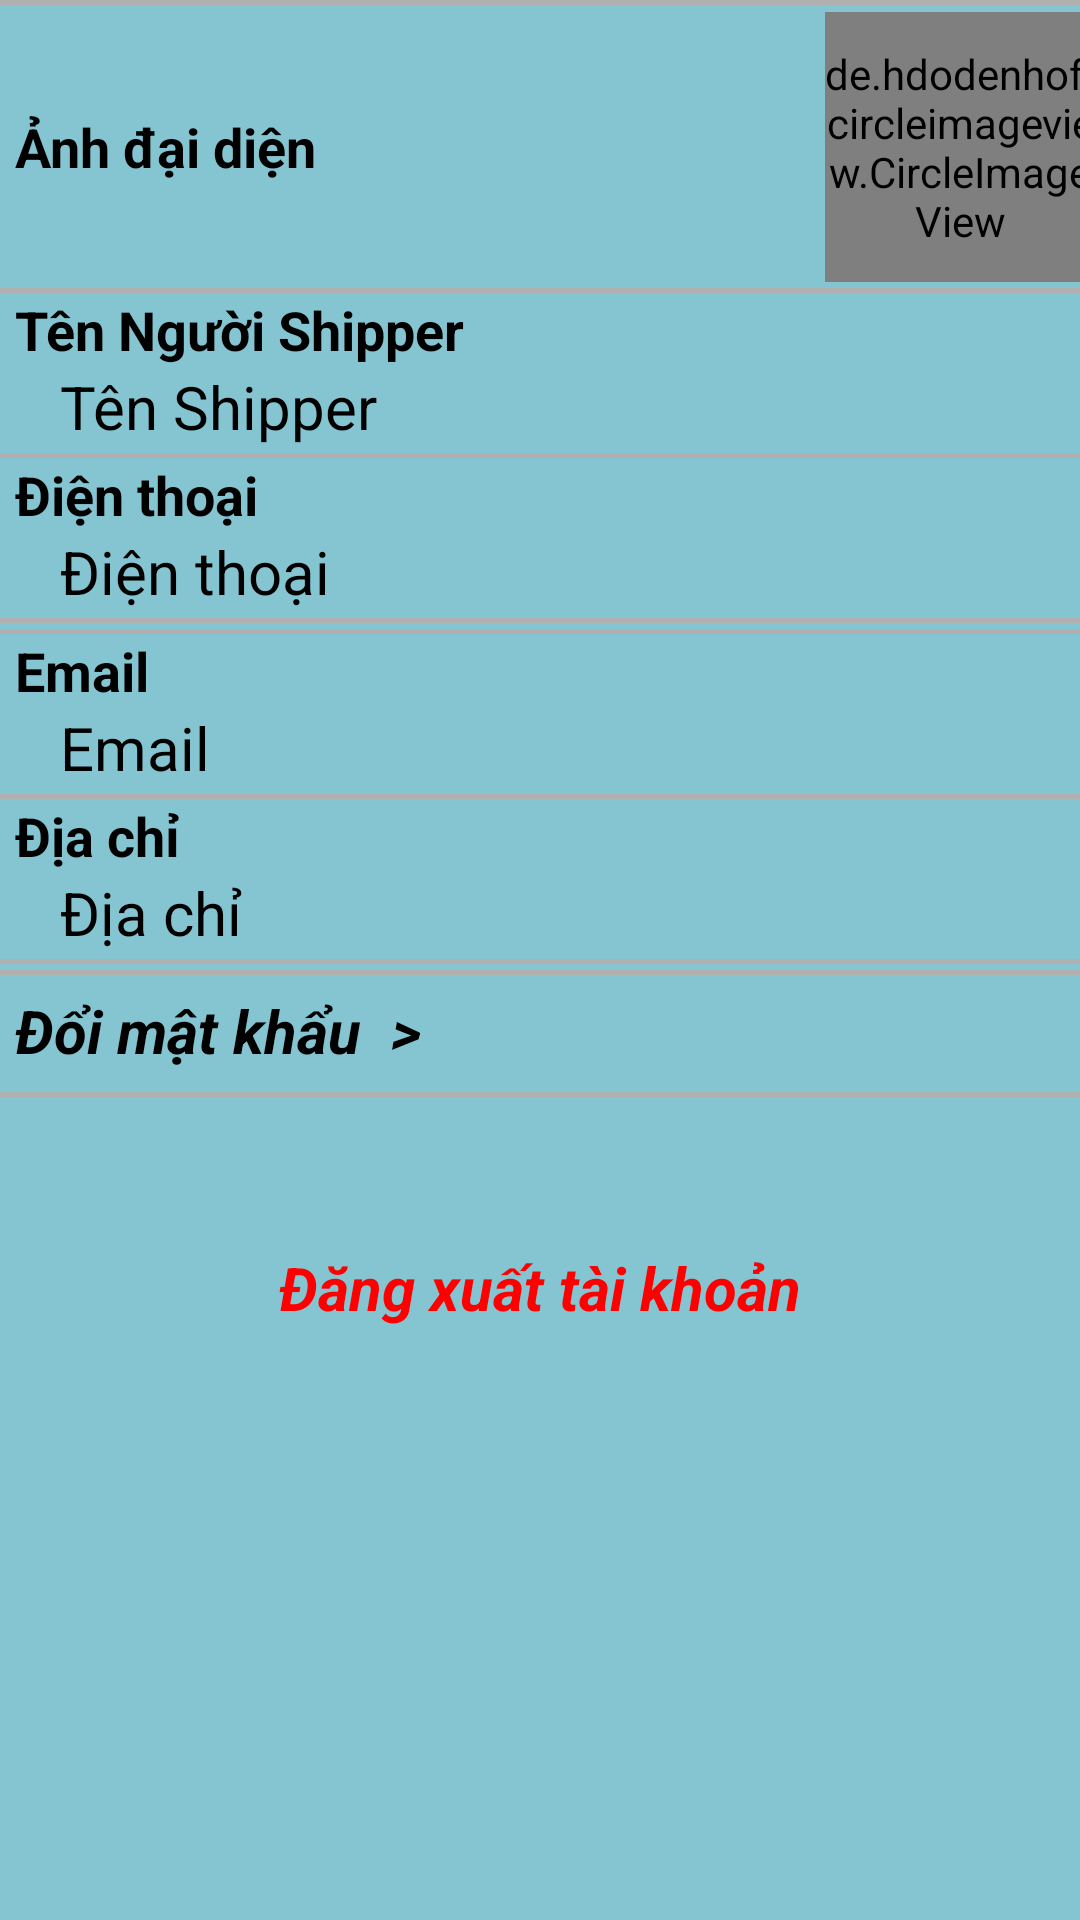

This screen was rendered from an Android layout file. Write that file and the resources it references.
<!-- AndroidManifest.xml: application theme Theme.Duangiaohang -->
<!-- res/layout/account_information_layout.xml -->
<?xml version="1.0" encoding="utf-8"?>
<LinearLayout xmlns:android="http://schemas.android.com/apk/res/android"
    xmlns:app="http://schemas.android.com/apk/res-auto"
    xmlns:tools="http://schemas.android.com/tools"
    android:layout_width="match_parent"
    android:layout_height="match_parent"
    android:background="#84C5D1"

    android:orientation="vertical"
    tools:context=".AccountInformationActivity">


    <TextView
        android:layout_width="match_parent"
        android:layout_height="2dp"
        android:layout_marginBottom="2dp"
        android:background="#B0B0B0" />

    <LinearLayout
        android:layout_width="match_parent"
        android:layout_height="wrap_content"
        android:layout_marginLeft="5dp"
        android:orientation="horizontal">

        <TextView
            android:layout_width="150dp"
            android:layout_height="wrap_content"
            android:layout_gravity="center"
            android:text="Ảnh đại diện"
            android:textColor="#000"
            android:textSize="18dp"
            android:textStyle="bold" />

        <de.hdodenhof.circleimageview.CircleImageView
            android:id="@+id/imgAvartarShipper"
            android:layout_width="90dp"
            android:layout_height="90dp"
            android:layout_marginLeft="120dp"
            android:src="@drawable/ic_launcher_background"
            app:civ_border_width="1dp" />
    </LinearLayout>

    <TextView
        android:layout_width="match_parent"
        android:layout_height="1.5dp"
        android:layout_marginTop="2dp"
        android:background="#B0B0B0" />

    <LinearLayout
        android:layout_width="match_parent"
        android:layout_height="wrap_content"
        android:layout_marginLeft="5dp"
        android:orientation="vertical">

        <TextView
            android:layout_width="250dp"
            android:layout_height="wrap_content"
            android:text="Tên Người Shipper"
            android:textColor="#000"
            android:textSize="18dp"
            android:textStyle="bold" />

        <TextView
            android:id="@+id/tvNameShipper"
            android:layout_width="match_parent"
            android:layout_height="wrap_content"
            android:layout_marginLeft="15dp"
            android:text="Tên Shipper"
            android:textColor="#000"
            android:textSize="20dp" />
    </LinearLayout>



    <TextView
        android:layout_width="match_parent"
        android:layout_height="1.5dp"
        android:layout_marginTop="2dp"
        android:background="#B0B0B0" />

    <LinearLayout
        android:layout_width="match_parent"
        android:layout_height="wrap_content"
        android:layout_marginLeft="5dp"
        android:orientation="vertical">

        <TextView
            android:layout_width="250dp"
            android:layout_height="wrap_content"
            android:text="Điện thoại"
            android:textColor="#000"
            android:textSize="18dp"
            android:textStyle="bold" />

        <TextView
            android:id="@+id/tvPhoneNumberShipper"
            android:layout_width="match_parent"
            android:layout_height="wrap_content"
            android:layout_marginLeft="15dp"
            android:text="Điện thoại"
            android:textColor="#000"
            android:textSize="20dp" />
    </LinearLayout>

    <TextView
        android:layout_width="match_parent"
        android:layout_height="1.5dp"
        android:layout_marginTop="2dp"
        android:background="#B0B0B0" />



    <TextView
        android:layout_width="match_parent"
        android:layout_height="1.5dp"
        android:layout_marginTop="2dp"
        android:background="#B0B0B0" />

    <LinearLayout
        android:layout_width="match_parent"
        android:layout_height="wrap_content"
        android:layout_marginLeft="5dp"
        android:orientation="vertical">

        <TextView
            android:layout_width="250dp"
            android:layout_height="wrap_content"
            android:text="Email"
            android:textColor="#000"
            android:textSize="18dp"
            android:textStyle="bold" />

        <TextView
            android:id="@+id/tvEmailShipper"
            android:layout_width="match_parent"
            android:layout_height="wrap_content"
            android:layout_marginLeft="15dp"
            android:text="Email"
            android:textColor="#000"
            android:textSize="20dp" />
    </LinearLayout>

    <TextView
        android:layout_width="match_parent"
        android:layout_height="1.5dp"
        android:layout_marginTop="2dp"
        android:background="#B0B0B0" />

    <LinearLayout
        android:layout_width="match_parent"
        android:layout_height="wrap_content"
        android:layout_marginLeft="5dp"
        android:orientation="vertical">

        <TextView
            android:layout_width="250dp"
            android:layout_height="wrap_content"
            android:text="Địa chỉ"
            android:textColor="#000"
            android:textSize="18dp"
            android:textStyle="bold" />

        <TextView
            android:id="@+id/tvDiaChiShipper"
            android:layout_width="match_parent"
            android:layout_height="wrap_content"
            android:layout_marginLeft="15dp"
            android:text="Địa chỉ"
            android:textColor="#000"
            android:textSize="20dp" />
    </LinearLayout>

    <TextView
        android:layout_width="match_parent"
        android:layout_height="1.5dp"
        android:layout_marginTop="2dp"
        android:background="#B0B0B0" />

    <LinearLayout
        android:layout_width="match_parent"
        android:layout_height="wrap_content"
        android:layout_marginLeft="5dp"
        android:orientation="vertical">

    </LinearLayout>

    <TextView
        android:layout_width="match_parent"
        android:layout_height="1.5dp"
        android:layout_marginTop="2dp"
        android:background="#B0B0B0" />

    <LinearLayout
        android:layout_width="match_parent"
        android:layout_height="wrap_content"
        android:layout_marginLeft="5dp"
        android:orientation="vertical">

        <TextView
            android:id="@+id/tvChangePasswordShipper"
            android:layout_width="match_parent"
            android:layout_height="wrap_content"
            android:layout_marginTop="5dp"
            android:layout_marginBottom="5dp"
            android:text="Đổi mật khẩu  >"
            android:textColor="#000000"
            android:textSize="20dp"

            android:textStyle="italic|bold" />
    </LinearLayout>

    <TextView
        android:layout_width="match_parent"
        android:layout_height="1.5dp"
        android:layout_marginTop="2dp"
        android:background="#B0B0B0" />

    <TextView
        android:id="@+id/tvLogOutShipper"
        android:layout_width="match_parent"
        android:layout_height="wrap_content"
        android:layout_marginTop="50dp"
        android:gravity="center"
        android:text="Đăng xuất tài khoản"
        android:textColor="#FF0000"
        android:textSize="20dp"
        android:textStyle="bold|italic" />

</LinearLayout>
<!-- resources referenced by this layout -->
<resources>
  <style name="Theme.Duangiaohang" parent="Base.Theme.Duangiaohang" />
  <style name="Base.Theme.Duangiaohang" parent="Theme.Material3.DayNight.NoActionBar">
          
          
      </style>
</resources>
